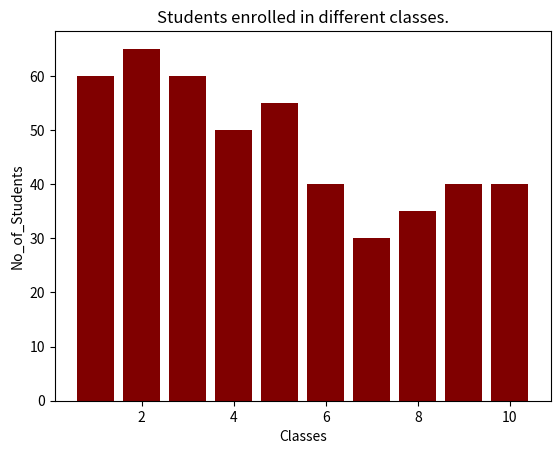

Reproduce this figure in Python.
import matplotlib.pyplot as plt

Classes = [1, 2, 3, 4, 5, 6, 7, 8, 9, 10] 
No_of_Students = [60, 65, 60, 50, 55, 40, 30, 35, 40, 40]

plt.xlabel("Classes")
plt.ylabel("No_of_Students")
plt.title("Students enrolled in different classes.")
plt.bar(Classes,No_of_Students,color='maroon')
plt.show()
